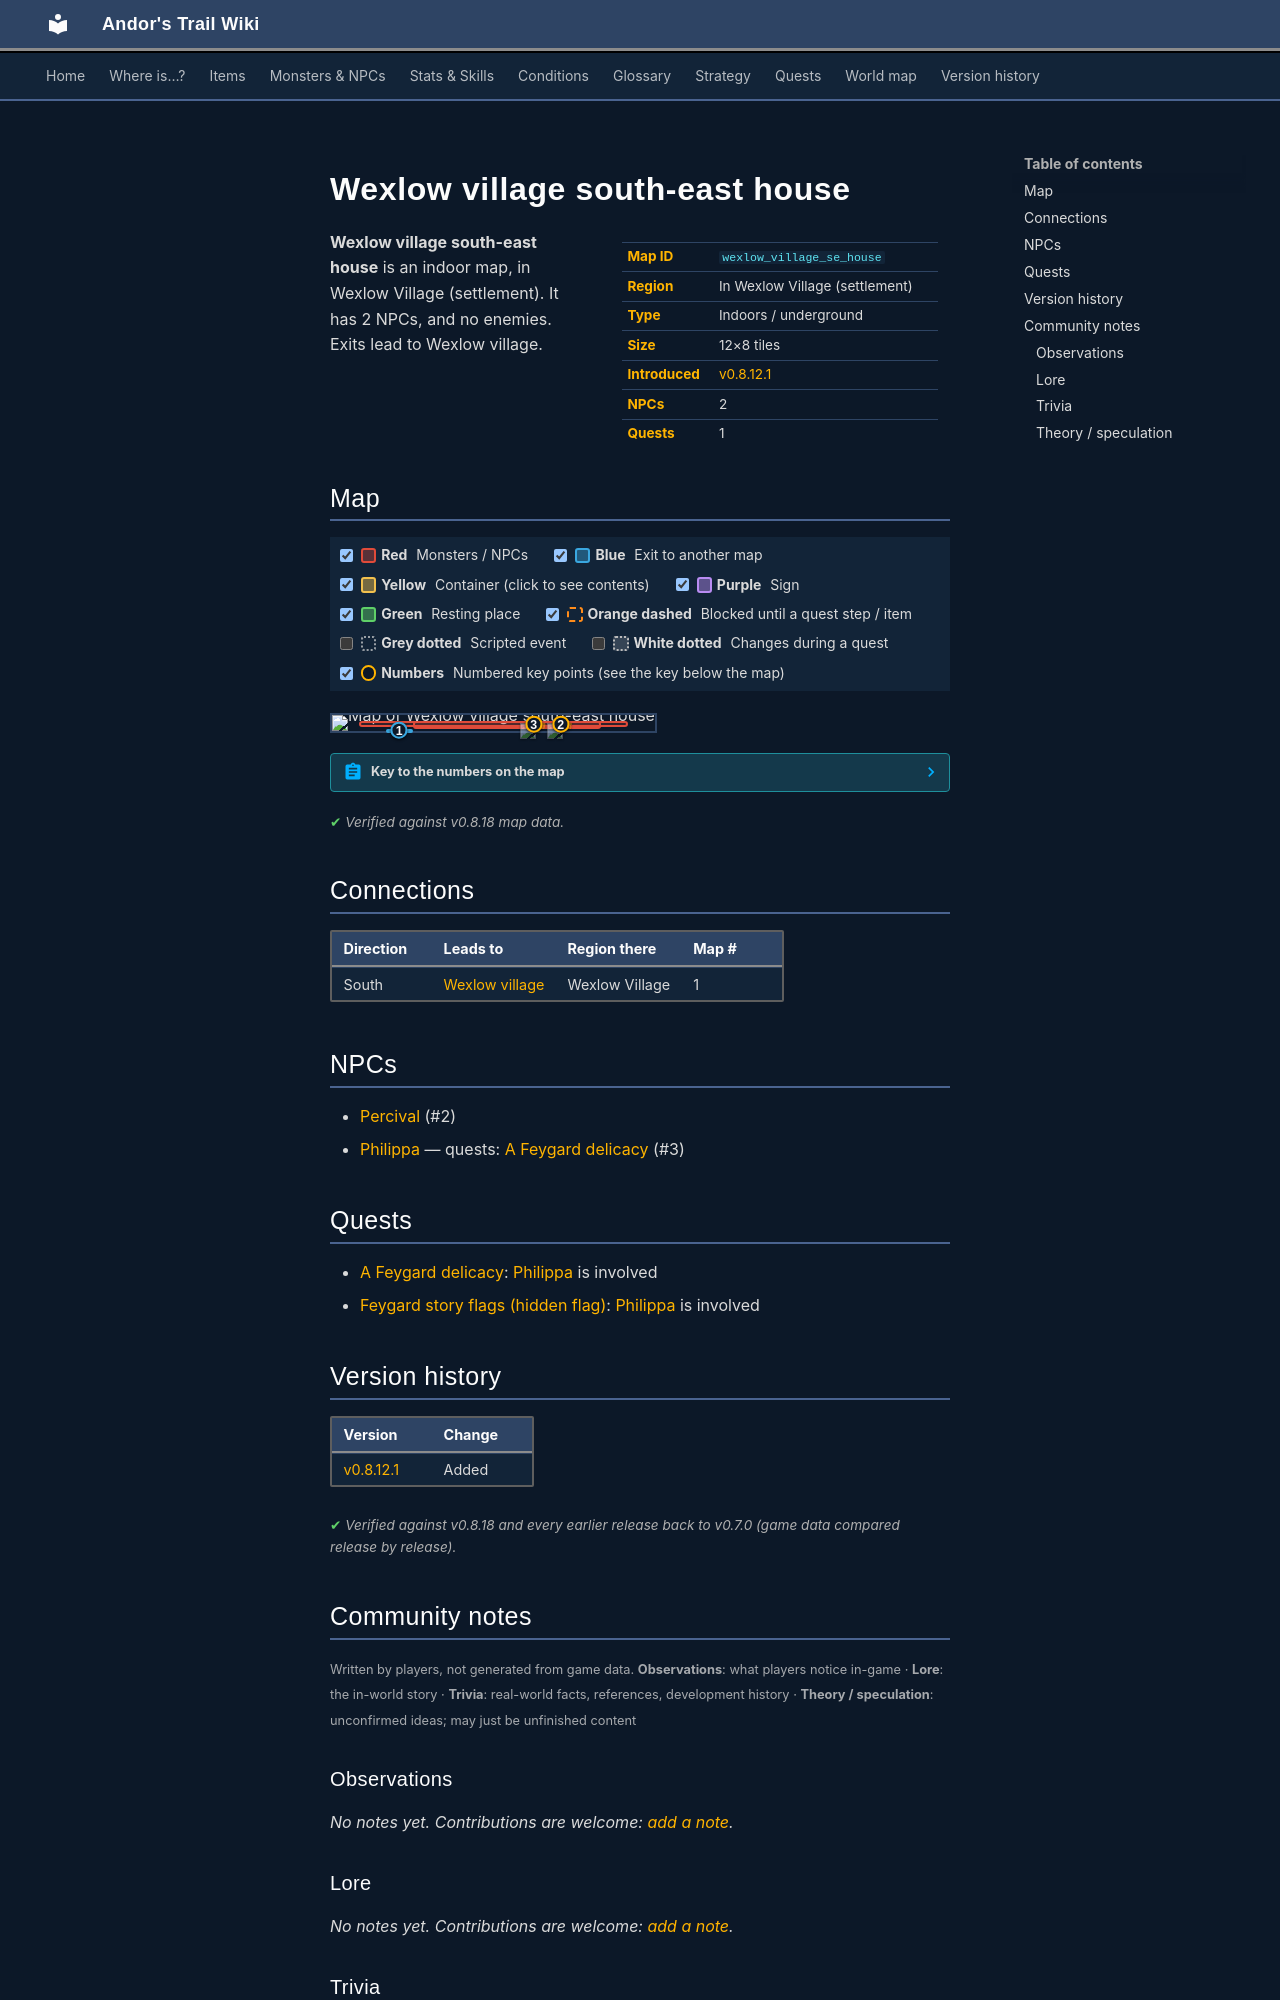

repository: asdfghjkl628/Andor-s-Trail-Wikiiii · page: maps/wexlow_village_se_house/index.html · generator: mkdocs

---
description: "Wexlow village south-east house is an indoor location in Andor's Trail, in Wexlow Village (settlement). NPCs: Percival, Philippa. Exits to Wexlow village."
---

# Wexlow village south-east house

<div class="infobox" markdown>

| | |
|---|---|
| **Map ID** | `wexlow_village_se_house` |
| **Region** | In Wexlow Village (settlement) |
| **Type** | Indoors / underground |
| **Size** | 12×8 tiles |
| **Introduced** | [v0.8.12.1](../versions/0.8.12.1.md) |
| **NPCs** | 2 |
| **Quests** | 1 |

</div>

**Wexlow village south-east house** is an indoor map, in Wexlow Village (settlement). It has 2 NPCs, and no enemies. Exits lead to Wexlow village.

## Map

<div class="map-legend" markdown="0"><label class="lg"><input type="checkbox" data-t="spawn" checked><span class="sw sw-spawn"></span><b>Red</b>&nbsp;Monsters / NPCs</label><label class="lg"><input type="checkbox" data-t="mapchange" checked><span class="sw sw-mapchange"></span><b>Blue</b>&nbsp;Exit to another map</label><label class="lg"><input type="checkbox" data-t="container" checked><span class="sw sw-container"></span><b>Yellow</b>&nbsp;Container (click to see contents)</label><label class="lg"><input type="checkbox" data-t="sign" checked><span class="sw sw-sign"></span><b>Purple</b>&nbsp;Sign</label><label class="lg"><input type="checkbox" data-t="rest" checked><span class="sw sw-rest"></span><b>Green</b>&nbsp;Resting place</label><label class="lg"><input type="checkbox" data-t="key" checked><span class="sw sw-key"></span><b>Orange dashed</b>&nbsp;Blocked until a quest step / item</label><label class="lg"><input type="checkbox" data-t="script"><span class="sw sw-script"></span><b>Grey dotted</b>&nbsp;Scripted event</label><label class="lg"><input type="checkbox" data-t="replace"><span class="sw sw-replace"></span><b>White dotted</b>&nbsp;Changes during a quest</label><label class="lg"><input type="checkbox" data-t="pin" checked><span class="sw sw-pin"></span><b>Numbers</b>&nbsp;Numbered key points (see the key below the map)</label></div>

<div class="map-wrap hide-script hide-replace" markdown="0"><img src="../../assets/maps/wexlow_village_se_house.webp" alt="Map of Wexlow village south-east house" width="384" height="256" loading="lazy"><a id="place-exit" class="mo mo-mapchange" href="../wexlow_village/#place-se_house_enter" title="Exit to Wexlow village" style="left:16.667%;top:87.500%;width:8.333%;height:12.500%"></a><span class="mo mo-spawn" title="Spawns: Philippa (only appears later, during a quest)" style="left:25.000%;top:37.500%;width:58.333%;height:50.000%"></span><span class="mo mo-spawn" title="Spawns: Percival (only appears later, during a quest)" style="left:8.333%;top:37.500%;width:83.333%;height:37.500%"></span><a class="mob mob-later" href="../../monsters/village_philippa/" title="Philippa (appears later in a quest)" style="left:58.333%;top:50.000%;width:8.333%;height:12.500%"><img src="../../assets/icons/monsters/monsters_ld1_205.png" alt="Philippa"></a><a class="mob mob-later" href="../../monsters/village_percival/" title="Percival (appears later in a quest)" style="left:66.667%;top:50.000%;width:8.333%;height:12.500%"><img src="../../assets/icons/monsters/monsters_ld1_140.png" alt="Percival"></a><a class="pin pin-exit" href="#key-1" style="left:20.833%;top:93.750%" title="Exit (south): to [Wexlow village](wexlow_village.md)">1</a><a id="pin-npc-village_percival" class="pin pin-npc" href="#key-2" style="left:70.833%;top:56.250%" title="[Percival](../../monsters/village_percival.md): NPC">2</a><a id="pin-npc-village_philippa" class="pin pin-npc" href="#key-3" style="left:62.500%;top:56.250%" title="[Philippa](../../monsters/village_philippa.md): 1 quest">3</a></div>

??? abstract "Key to the numbers on the map"

    | # | What | Details |
    |---|---|---|
    | <span id="key-1"></span>1 | Exit (south) | to [Wexlow village](wexlow_village.md) |
    | <span id="key-2"></span>2 | [Percival](../monsters/village_percival.md) | NPC |
    | <span id="key-3"></span>3 | [Philippa](../monsters/village_philippa.md) | 1 quest |


<p class="verified">Verified against v0.8.18 map data.</p>

## Connections

| Direction | Leads to | Region there | Map # |
|---|---|---|---|
| South | [Wexlow village](wexlow_village.md) | Wexlow Village | 1 |

## NPCs

- [Percival](../monsters/village_percival.md) (#2)
- [Philippa](../monsters/village_philippa.md) — quests: [A Feygard delicacy](../quests/feygard_delicacy.md) (#3)

## Quests

- [A Feygard delicacy](../quests/feygard_delicacy.md): [Philippa](../monsters/village_philippa.md) is involved
- [Feygard story flags (hidden flag)](../quests/feygard_nondisplayed.md): [Philippa](../monsters/village_philippa.md) is involved


## Version history

| Version | Change |
|---|---|
| [v0.8.12.1](../versions/0.8.12.1.md) | Added |

<p class="verified">Verified against v0.8.18 and every earlier release back to v0.7.0 (game data compared release by release).</p>


## Community notes

<small>Written by players, not generated from game data. **Observations**: what players notice in-game · **Lore**: the in-world story · **Trivia**: real-world facts, references, development history · **Theory / speculation**: unconfirmed ideas; may just be unfinished content</small>

### Observations

*No notes yet. Contributions are welcome: [add a note](https://github.com/asdfghjkl628/Andor-s-Trail-Wikiiii/new/main/notes/maps?filename=wexlow_village_se_house.md&value=%23%23%20Observations%0A%0A%3C%21--%20what%20players%20notice%20in-game%20--%3E%0A%0A%23%23%20Lore%0A%0A%3C%21--%20the%20in-world%20story%20--%3E%0A%0A%23%23%20Trivia%0A%0A%3C%21--%20real-world%20facts%2C%20references%2C%20development%20history%20--%3E%0A%0A%23%23%20Theory%20/%20speculation%0A%0A%3C%21--%20unconfirmed%20ideas%3B%20may%20just%20be%20unfinished%20content%20--%3E%0A).*

### Lore

*No notes yet. Contributions are welcome: [add a note](https://github.com/asdfghjkl628/Andor-s-Trail-Wikiiii/new/main/notes/maps?filename=wexlow_village_se_house.md&value=%23%23%20Observations%0A%0A%3C%21--%20what%20players%20notice%20in-game%20--%3E%0A%0A%23%23%20Lore%0A%0A%3C%21--%20the%20in-world%20story%20--%3E%0A%0A%23%23%20Trivia%0A%0A%3C%21--%20real-world%20facts%2C%20references%2C%20development%20history%20--%3E%0A%0A%23%23%20Theory%20/%20speculation%0A%0A%3C%21--%20unconfirmed%20ideas%3B%20may%20just%20be%20unfinished%20content%20--%3E%0A).*

### Trivia

*No notes yet. Contributions are welcome: [add a note](https://github.com/asdfghjkl628/Andor-s-Trail-Wikiiii/new/main/notes/maps?filename=wexlow_village_se_house.md&value=%23%23%20Observations%0A%0A%3C%21--%20what%20players%20notice%20in-game%20--%3E%0A%0A%23%23%20Lore%0A%0A%3C%21--%20the%20in-world%20story%20--%3E%0A%0A%23%23%20Trivia%0A%0A%3C%21--%20real-world%20facts%2C%20references%2C%20development%20history%20--%3E%0A%0A%23%23%20Theory%20/%20speculation%0A%0A%3C%21--%20unconfirmed%20ideas%3B%20may%20just%20be%20unfinished%20content%20--%3E%0A).*
